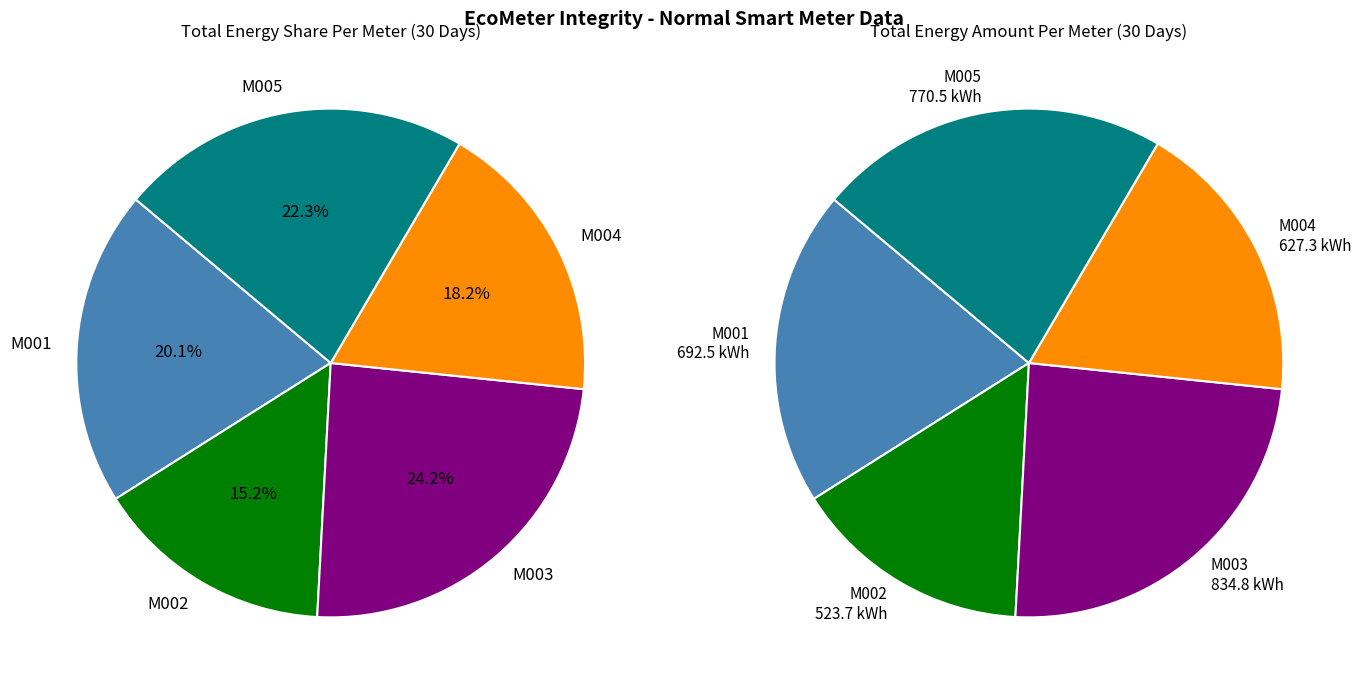

Python code for this plot:
import pandas as pd
import numpy as np
from datetime import datetime, timedelta

np.random.seed(42)

NUM_METERS = 5
INTERVAL_MINUTES = 15
DAYS = 30

METER_SCALE = {1: 1.0, 2: 0.75, 3: 1.2, 4: 0.9, 5: 1.1}

start_time = datetime(2026, 2, 28, 0, 0, 0)
num_readings = (DAYS * 24 * 60) // INTERVAL_MINUTES
timestamps = [start_time + timedelta(minutes=i * INTERVAL_MINUTES)
              for i in range(num_readings)]

rows = []
for meter_num in range(1, NUM_METERS + 1):
    meter_id = f"M{meter_num:03d}"
    scale = METER_SCALE[meter_num]
    for ts in timestamps:
        hour = ts.hour
        is_weekend = ts.weekday() >= 5

        if 7 <= hour <= 9 or 18 <= hour <= 21:
            base_kwh = np.random.uniform(0.35, 0.60) * scale
        elif 10 <= hour <= 17:
            base_kwh = np.random.uniform(0.15, 0.30) * scale
        elif 22 <= hour <= 23 or hour == 0:
            base_kwh = np.random.uniform(0.05, 0.10) * scale
        else:
            base_kwh = np.random.uniform(0.01, 0.05) * scale

        if is_weekend:
            base_kwh = base_kwh * 1.15

        energy_kwh = round(base_kwh, 4)
        voltage = round(np.random.normal(230, 3.5), 2)
        power_factor = round(np.random.uniform(0.85, 0.98), 3)
        watts = energy_kwh * 4 * 1000
        current = round(watts / (voltage * power_factor), 3)
        temperature = round(np.random.normal(28.5, 2), 1)

        rows.append({
            "meter_id": meter_id,
            "timestamp": ts.strftime("%Y-%m-%d %H:%M:%S"),
            "energy_kwh": energy_kwh,
            "voltage": voltage,
            "current": current,
            "power_factor": power_factor,
            "temperature": temperature,
            "status": "normal",
            "is_attack": False,
            "attack_type": None,
        })

df = pd.DataFrame(rows)
df.to_csv("meter_data.csv", index=False)
print(f"Done! Generated {len(df)} readings for {NUM_METERS} meters.")
print(f"Columns: {list(df.columns)}")
print(f"Total columns: {len(df.columns)}")
print(df.head(10))

try:
    import matplotlib.pyplot as plt

    colors = ["steelblue", "green", "purple", "darkorange", "teal"]

    total_energy = df.groupby("meter_id")["energy_kwh"].sum()

    fig, axes = plt.subplots(1, 2, figsize=(14, 7))
    fig.suptitle("EcoMeter Integrity - Normal Smart Meter Data",
                 fontsize=14, fontweight='bold')

    axes[0].pie(
        total_energy.values,
        labels=total_energy.index,
        colors=colors,
        autopct="%1.1f%%",
        startangle=140,
        wedgeprops={"edgecolor": "white", "linewidth": 1.5},
        textprops={"fontsize": 12}
    )
    axes[0].set_title("Total Energy Share Per Meter (30 Days)", fontsize=12)

    axes[1].pie(
        total_energy.values,
        labels=[f"{m}\n{v:.1f} kWh" for m, v in
                zip(total_energy.index, total_energy.values)],
        colors=colors,
        startangle=140,
        wedgeprops={"edgecolor": "white", "linewidth": 1.5},
        textprops={"fontsize": 11}
    )
    axes[1].set_title("Total Energy Amount Per Meter (30 Days)", fontsize=12)

    plt.tight_layout()
    plt.savefig("pie_chart.png", dpi=120)
    plt.show()
    print(f"\n[OK] pie_chart.png saved!")

except ImportError:
    print("\n[INFO] pip install matplotlib")
